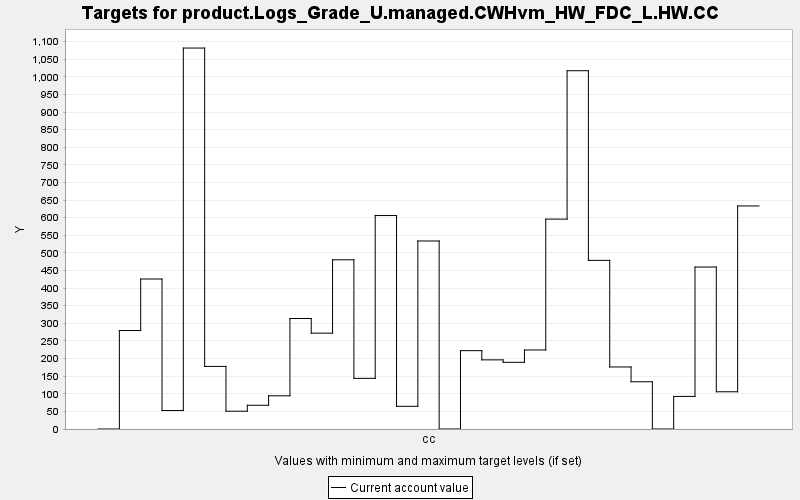

The data file committed next to this chart (first rows):
TARGET, PERIOD, YEAR, PERIODWIDTH, MINIMUM, MAXIMUM, MINWEIGHT, MAXWEIGHT, CURRENT, SUMMARY
product.Logs_Grade_U.managed.CWHvm_HW_FD…, 0, 0, 10.0, 0.0, 10000, 1.0, 1.0, 0.0, 0.0
product.Logs_Grade_U.managed.CWHvm_HW_FD…, 1, 10, 10.0, 0.0, 10000, 1.0, 1.0, 279.6, 0.0
product.Logs_Grade_U.managed.CWHvm_HW_FD…, 2, 20, 10.0, 0.0, 10000, 1.0, 1.0, 425.8, 0.0
product.Logs_Grade_U.managed.CWHvm_HW_FD…, 3, 30, 10.0, 0.0, 10000, 1.0, 1.0, 52.41, 0.0
product.Logs_Grade_U.managed.CWHvm_HW_FD…, 4, 40, 10.0, 0.0, 10000, 1.0, 1.0, 1082, 0.0
product.Logs_Grade_U.managed.CWHvm_HW_FD…, 5, 50, 10.0, 0.0, 10000, 1.0, 1.0, 177.7, 0.0
product.Logs_Grade_U.managed.CWHvm_HW_FD…, 6, 60, 10.0, 0.0, 10000, 1.0, 1.0, 50.47, 0.0
product.Logs_Grade_U.managed.CWHvm_HW_FD…, 7, 70, 10.0, 0.0, 10000, 1.0, 1.0, 67.42, 0.0
product.Logs_Grade_U.managed.CWHvm_HW_FD…, 8, 80, 10.0, 0.0, 10000, 1.0, 1.0, 94.31, 0.0
product.Logs_Grade_U.managed.CWHvm_HW_FD…, 9, 90, 10.0, 0.0, 10000, 1.0, 1.0, 313.7, 0.0
product.Logs_Grade_U.managed.CWHvm_HW_FD…, 10, 100, 10.0, 0.0, 10000, 1.0, 1.0, 272.1, 0.0
product.Logs_Grade_U.managed.CWHvm_HW_FD…, 11, 110, 10.0, 0.0, 10000, 1.0, 1.0, 480.3, 0.0
product.Logs_Grade_U.managed.CWHvm_HW_FD…, 12, 120, 10.0, 0.0, 10000, 1.0, 1.0, 143.8, 0.0
product.Logs_Grade_U.managed.CWHvm_HW_FD…, 13, 130, 10.0, 0.0, 10000, 1.0, 1.0, 606, 0.0
product.Logs_Grade_U.managed.CWHvm_HW_FD…, 14, 140, 10.0, 0.0, 10000, 1.0, 1.0, 64.4, 0.0
product.Logs_Grade_U.managed.CWHvm_HW_FD…, 15, 150, 10.0, 0.0, 10000, 1.0, 1.0, 533.8, 0.0
product.Logs_Grade_U.managed.CWHvm_HW_FD…, 16, 160, 10.0, 0.0, 10000, 1.0, 1.0, 0.0, 0.0
product.Logs_Grade_U.managed.CWHvm_HW_FD…, 17, 170, 10.0, 0.0, 10000, 1.0, 1.0, 222.4, 0.0
product.Logs_Grade_U.managed.CWHvm_HW_FD…, 18, 180, 10.0, 0.0, 10000, 1.0, 1.0, 196.3, 0.0
product.Logs_Grade_U.managed.CWHvm_HW_FD…, 19, 190, 10.0, 0.0, 10000, 1.0, 1.0, 189.3, 0.0
product.Logs_Grade_U.managed.CWHvm_HW_FD…, 20, 200, 10.0, 0.0, 10000, 1.0, 1.0, 224.4, 0.0
product.Logs_Grade_U.managed.CWHvm_HW_FD…, 21, 210, 10.0, 0.0, 10000, 1.0, 1.0, 595.9, 0.0
product.Logs_Grade_U.managed.CWHvm_HW_FD…, 22, 220, 10.0, 0.0, 10000, 1.0, 1.0, 1017, 0.0
product.Logs_Grade_U.managed.CWHvm_HW_FD…, 23, 230, 10.0, 0.0, 10000, 1.0, 1.0, 478.8, 0.0
product.Logs_Grade_U.managed.CWHvm_HW_FD…, 24, 240, 10.0, 0.0, 10000, 1.0, 1.0, 176.1, 0.0
product.Logs_Grade_U.managed.CWHvm_HW_FD…, 25, 250, 10.0, 0.0, 10000, 1.0, 1.0, 134.1, 0.0
product.Logs_Grade_U.managed.CWHvm_HW_FD…, 26, 260, 10.0, 0.0, 10000, 1.0, 1.0, 0.0, 0.0
product.Logs_Grade_U.managed.CWHvm_HW_FD…, 27, 270, 10.0, 0.0, 10000, 1.0, 1.0, 92.56, 0.0
product.Logs_Grade_U.managed.CWHvm_HW_FD…, 28, 280, 10.0, 0.0, 10000, 1.0, 1.0, 459.8, 0.0
product.Logs_Grade_U.managed.CWHvm_HW_FD…, 29, 290, 10.0, 0.0, 10000, 1.0, 1.0, 105.7, 0.0
product.Logs_Grade_U.managed.CWHvm_HW_FD…, 30, 300, 10.0, 0.0, 10000, 1.0, 1.0, 633.2, 0.0
